pico-8 play session: hold ← + tap ❎

[t = 1 s] hold ← ~1s, tap ❎ ~2×
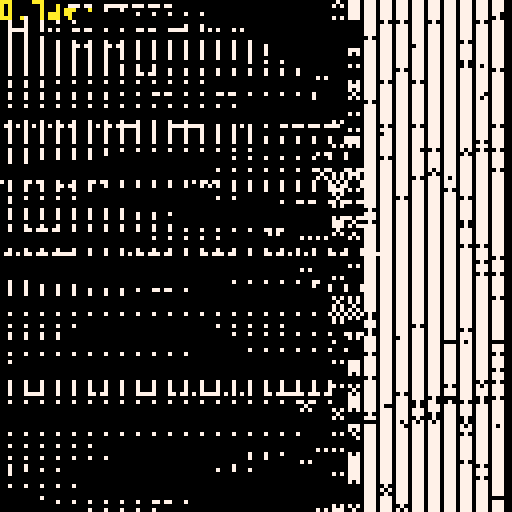
[t = 2 s] hold ← ~2s, tap ❎ ~4×
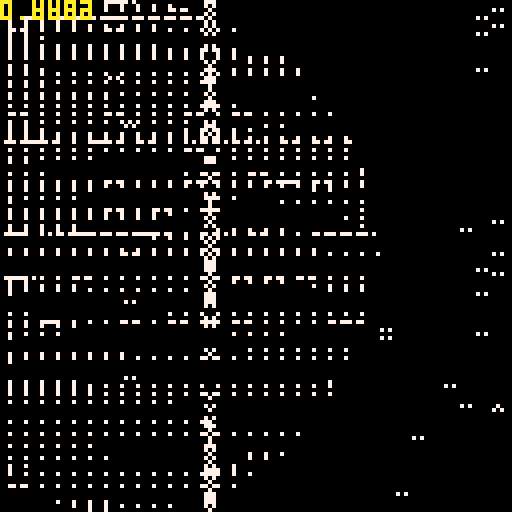
[t = 4 s] hold ← ~4s, tap ❎ ~7×
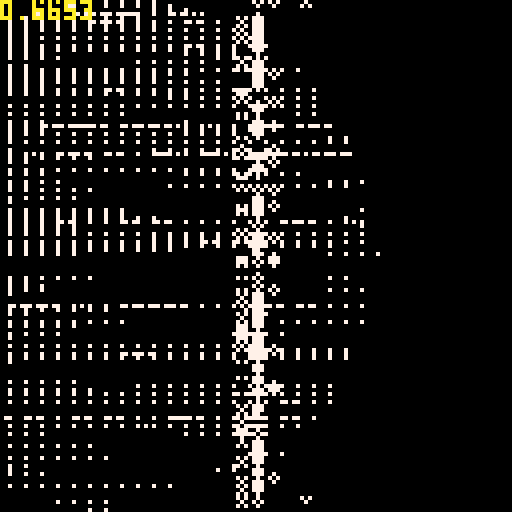
[t = 8 s] hold ← ~8s, tap ❎ ~14×
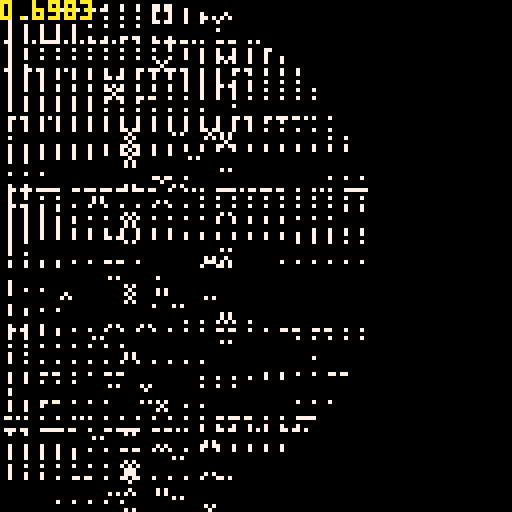

pico-8 cartridge
version 19
__lua__
--doodle template
--micheal

function pow4(a)
	return a*a*a*a
end

dt=1

t=0

p={}
for i=1,#p do
	pal(i,p[i],1)
end

cls()

::♥::
t+=dt

for i=1,25 do
	x,y=rnd(128),rnd(128)
	line(x,y,x+32,y,0)
end

pie=3
for i=1,pie do
	if rnd(1)<1 then
		ang=rnd(1)/pie*i
		ang2=-(ang-0.25)+0.25
		d=64
		
		line(cos(ang)*d+30,sin(ang)*d+64,
		 cos(ang2)*d+30,sin(ang2)*d+64,
		 7)
	end
end

for i=1,2500 do
	x,y=rnd(128),rnd(128)
	x=x-x%4

	cc=pget(x-4,x)
	if cc==7 then
		if rnd(1)<1 then
			c=7
		end
	else
		c=0
	end

	circ(x,y,1,c)
end

print(stat(1),0,0,10)
flip()goto ♥
__gfx__
00000000000000000000000000000000000000000000000000000000000000000000000000000000000000000000000000000000000000000000000000000000
00000000000000000000000000000000000000000000000000000000000000000000000000000000000000000000000000000000000000000000000000000000
00700700000000000000000000000000000000000000000000000000000000000000000000000000000000000000000000000000000000000000000000000000
00077000000000000000000000000000000000000000000000000000000000000000000000000000000000000000000000000000000000000000000000000000
00077000000000000000000000000000000000000000000000000000000000000000000000000000000000000000000000000000000000000000000000000000
00700700000000000000000000000000000000000000000000000000000000000000000000000000000000000000000000000000000000000000000000000000
